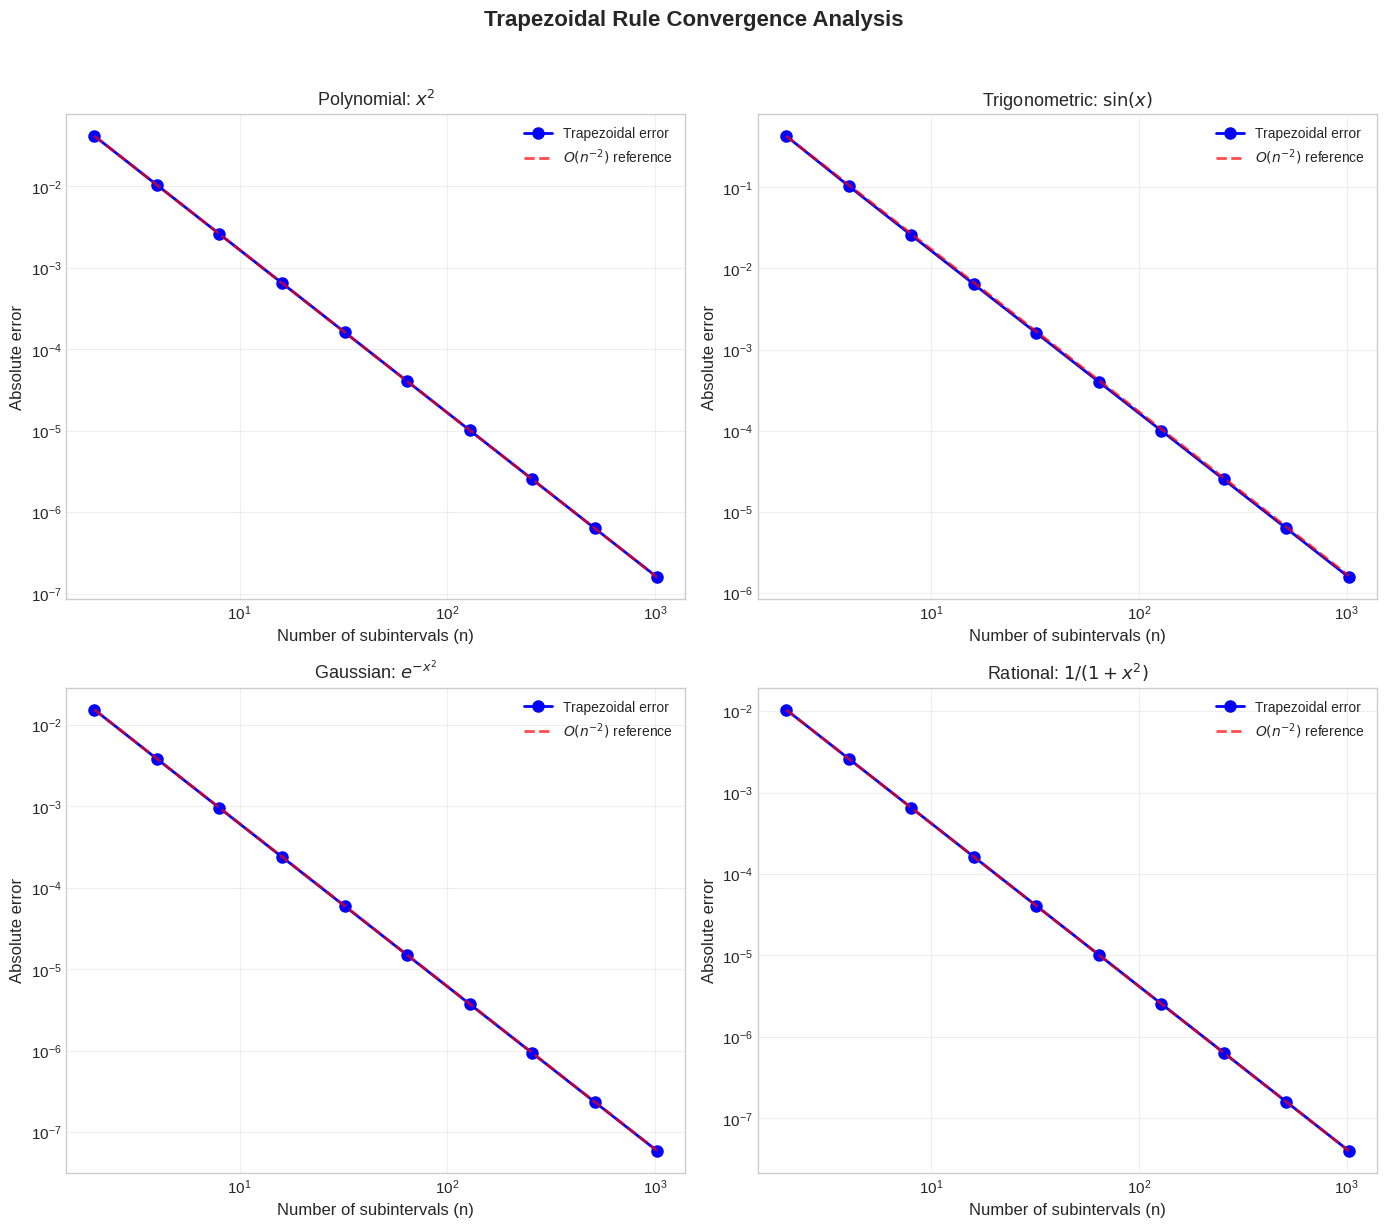
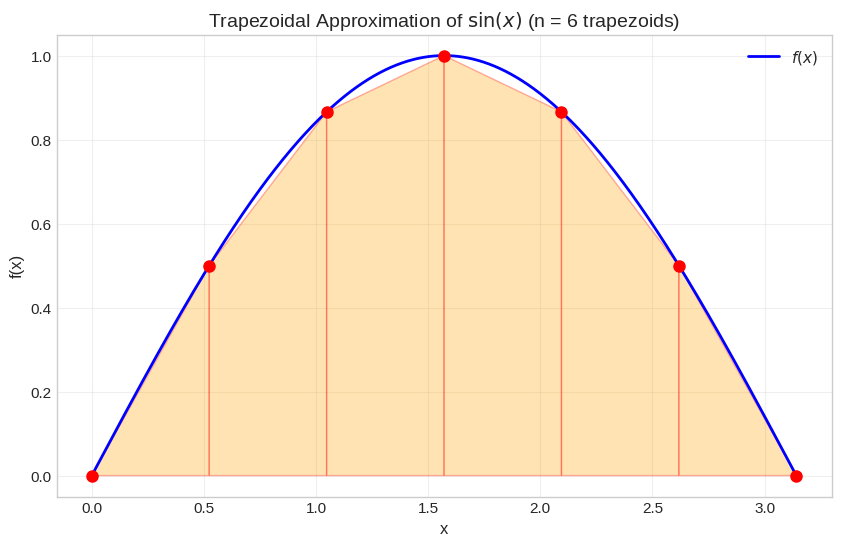

Write the Python code that produced these figures, in order.
import numpy as np
import matplotlib.pyplot as plt
from scipy import integrate

# Set up plotting style
plt.style.use('seaborn-v0_8-whitegrid')
plt.rcParams['figure.figsize'] = [12, 10]
plt.rcParams['font.size'] = 11

def trapezoidal_rule(f, a, b, n):
    """
    Compute the integral of f from a to b using the composite trapezoidal rule.
    
    Parameters:
    -----------
    f : callable
        Function to integrate
    a : float
        Lower limit of integration
    b : float
        Upper limit of integration
    n : int
        Number of subintervals
        
    Returns:
    --------
    float
        Approximate value of the integral
    """
    h = (b - a) / n
    x = np.linspace(a, b, n + 1)
    y = f(x)
    
    # Composite trapezoidal rule
    integral = h * (0.5 * y[0] + np.sum(y[1:-1]) + 0.5 * y[-1])
    
    return integral

# Define test functions and their analytical integrals
test_cases = [
    {
        'name': 'Polynomial: $x^2$',
        'f': lambda x: x**2,
        'a': 0,
        'b': 1,
        'exact': 1/3
    },
    {
        'name': 'Trigonometric: $\\sin(x)$',
        'f': lambda x: np.sin(x),
        'a': 0,
        'b': np.pi,
        'exact': 2.0
    },
    {
        'name': 'Gaussian: $e^{-x^2}$',
        'f': lambda x: np.exp(-x**2),
        'a': 0,
        'b': 1,
        'exact': 0.5 * np.sqrt(np.pi) * (1 - 2/np.sqrt(np.pi) * integrate.quad(lambda t: np.exp(-t**2), 1, np.inf)[0])
    },
    {
        'name': 'Rational: $1/(1+x^2)$',
        'f': lambda x: 1 / (1 + x**2),
        'a': 0,
        'b': 1,
        'exact': np.pi / 4
    }
]

# Correct the Gaussian exact value
test_cases[2]['exact'] = integrate.quad(lambda x: np.exp(-x**2), 0, 1)[0]

# Number of subintervals to test
n_values = np.array([2, 4, 8, 16, 32, 64, 128, 256, 512, 1024])

# Create figure with subplots
fig, axes = plt.subplots(2, 2, figsize=(14, 12))
axes = axes.flatten()

# Store results for summary
results = {}

for idx, case in enumerate(test_cases):
    f = case['f']
    a, b = case['a'], case['b']
    exact = case['exact']
    name = case['name']
    
    errors = []
    approximations = []
    
    for n in n_values:
        approx = trapezoidal_rule(f, a, b, n)
        error = abs(approx - exact)
        errors.append(error)
        approximations.append(approx)
    
    results[name] = {
        'errors': errors,
        'approximations': approximations,
        'exact': exact
    }
    
    # Plot error convergence
    ax = axes[idx]
    ax.loglog(n_values, errors, 'bo-', linewidth=2, markersize=8, label='Trapezoidal error')
    
    # Plot theoretical O(h^2) = O(1/n^2) convergence
    h_values = (b - a) / n_values
    theoretical = errors[0] * (n_values[0] / n_values)**2
    ax.loglog(n_values, theoretical, 'r--', linewidth=2, alpha=0.7, label='$O(n^{-2})$ reference')
    
    ax.set_xlabel('Number of subintervals (n)', fontsize=12)
    ax.set_ylabel('Absolute error', fontsize=12)
    ax.set_title(f'{name}', fontsize=13)
    ax.legend(fontsize=10)
    ax.grid(True, alpha=0.3)

plt.suptitle('Trapezoidal Rule Convergence Analysis', fontsize=16, fontweight='bold', y=1.02)
plt.tight_layout()
plt.savefig('plot.png', dpi=150, bbox_inches='tight')
plt.show()

print("Plot saved to 'plot.png'")

print("="*80)
print("TRAPEZOIDAL RULE INTEGRATION RESULTS")
print("="*80)

for case in test_cases:
    name = case['name']
    exact = case['exact']
    
    print(f"\n{name}")
    print("-" * 60)
    print(f"{'n':<10} {'Approximation':<20} {'Error':<20}")
    print("-" * 60)
    
    for i, n in enumerate(n_values):
        approx = results[name]['approximations'][i]
        error = results[name]['errors'][i]
        print(f"{n:<10} {approx:<20.12f} {error:<20.2e}")
    
    print(f"\nExact value: {exact:.12f}")

def plot_trapezoidal_approximation(f, a, b, n, title):
    """
    Visualize the trapezoidal rule approximation.
    """
    # Fine grid for plotting the actual function
    x_fine = np.linspace(a, b, 1000)
    y_fine = f(x_fine)
    
    # Trapezoid nodes
    x_trap = np.linspace(a, b, n + 1)
    y_trap = f(x_trap)
    
    fig, ax = plt.subplots(figsize=(10, 6))
    
    # Plot the actual function
    ax.plot(x_fine, y_fine, 'b-', linewidth=2, label='$f(x)$')
    
    # Fill the trapezoids
    for i in range(n):
        x_fill = [x_trap[i], x_trap[i], x_trap[i+1], x_trap[i+1]]
        y_fill = [0, y_trap[i], y_trap[i+1], 0]
        ax.fill(x_fill, y_fill, alpha=0.3, color='orange', edgecolor='red', linewidth=1)
    
    # Plot trapezoid vertices
    ax.plot(x_trap, y_trap, 'ro', markersize=8)
    
    ax.set_xlabel('x', fontsize=12)
    ax.set_ylabel('f(x)', fontsize=12)
    ax.set_title(f'{title} (n = {n} trapezoids)', fontsize=14)
    ax.legend(fontsize=11)
    ax.grid(True, alpha=0.3)
    
    return fig, ax

# Demonstrate with sin(x)
f_demo = lambda x: np.sin(x)
plot_trapezoidal_approximation(f_demo, 0, np.pi, 6, 'Trapezoidal Approximation of $\\sin(x)$')
plt.show()

print("\nConvergence Order Verification")
print("="*80)
print("\nFor O(h^2) convergence, error ratio should be approximately 4 when n doubles.")
print("\n")

for case in test_cases:
    name = case['name']
    errors = results[name]['errors']
    
    print(f"{name}")
    print("-" * 50)
    
    for i in range(1, len(n_values)):
        if errors[i] > 1e-15:  # Avoid division by very small numbers
            ratio = errors[i-1] / errors[i]
            order = np.log2(ratio)
            print(f"n: {n_values[i-1]:4d} -> {n_values[i]:4d}, "
                  f"Error ratio: {ratio:8.4f}, "
                  f"Estimated order: {order:.2f}")
    print()

print("\nComparison with NumPy's trapezoid function")
print("="*80)

n_test = 100

for case in test_cases:
    f = case['f']
    a, b = case['a'], case['b']
    exact = case['exact']
    name = case['name']
    
    # Our implementation
    our_result = trapezoidal_rule(f, a, b, n_test)
    
    # NumPy's implementation
    x = np.linspace(a, b, n_test + 1)
    y = f(x)
    numpy_result = np.trapezoid(y, x)
    
    print(f"\n{name}")
    print(f"  Our implementation:   {our_result:.12f}")
    print(f"  NumPy trapezoid:      {numpy_result:.12f}")
    print(f"  Exact value:          {exact:.12f}")
    print(f"  Difference:           {abs(our_result - numpy_result):.2e}")